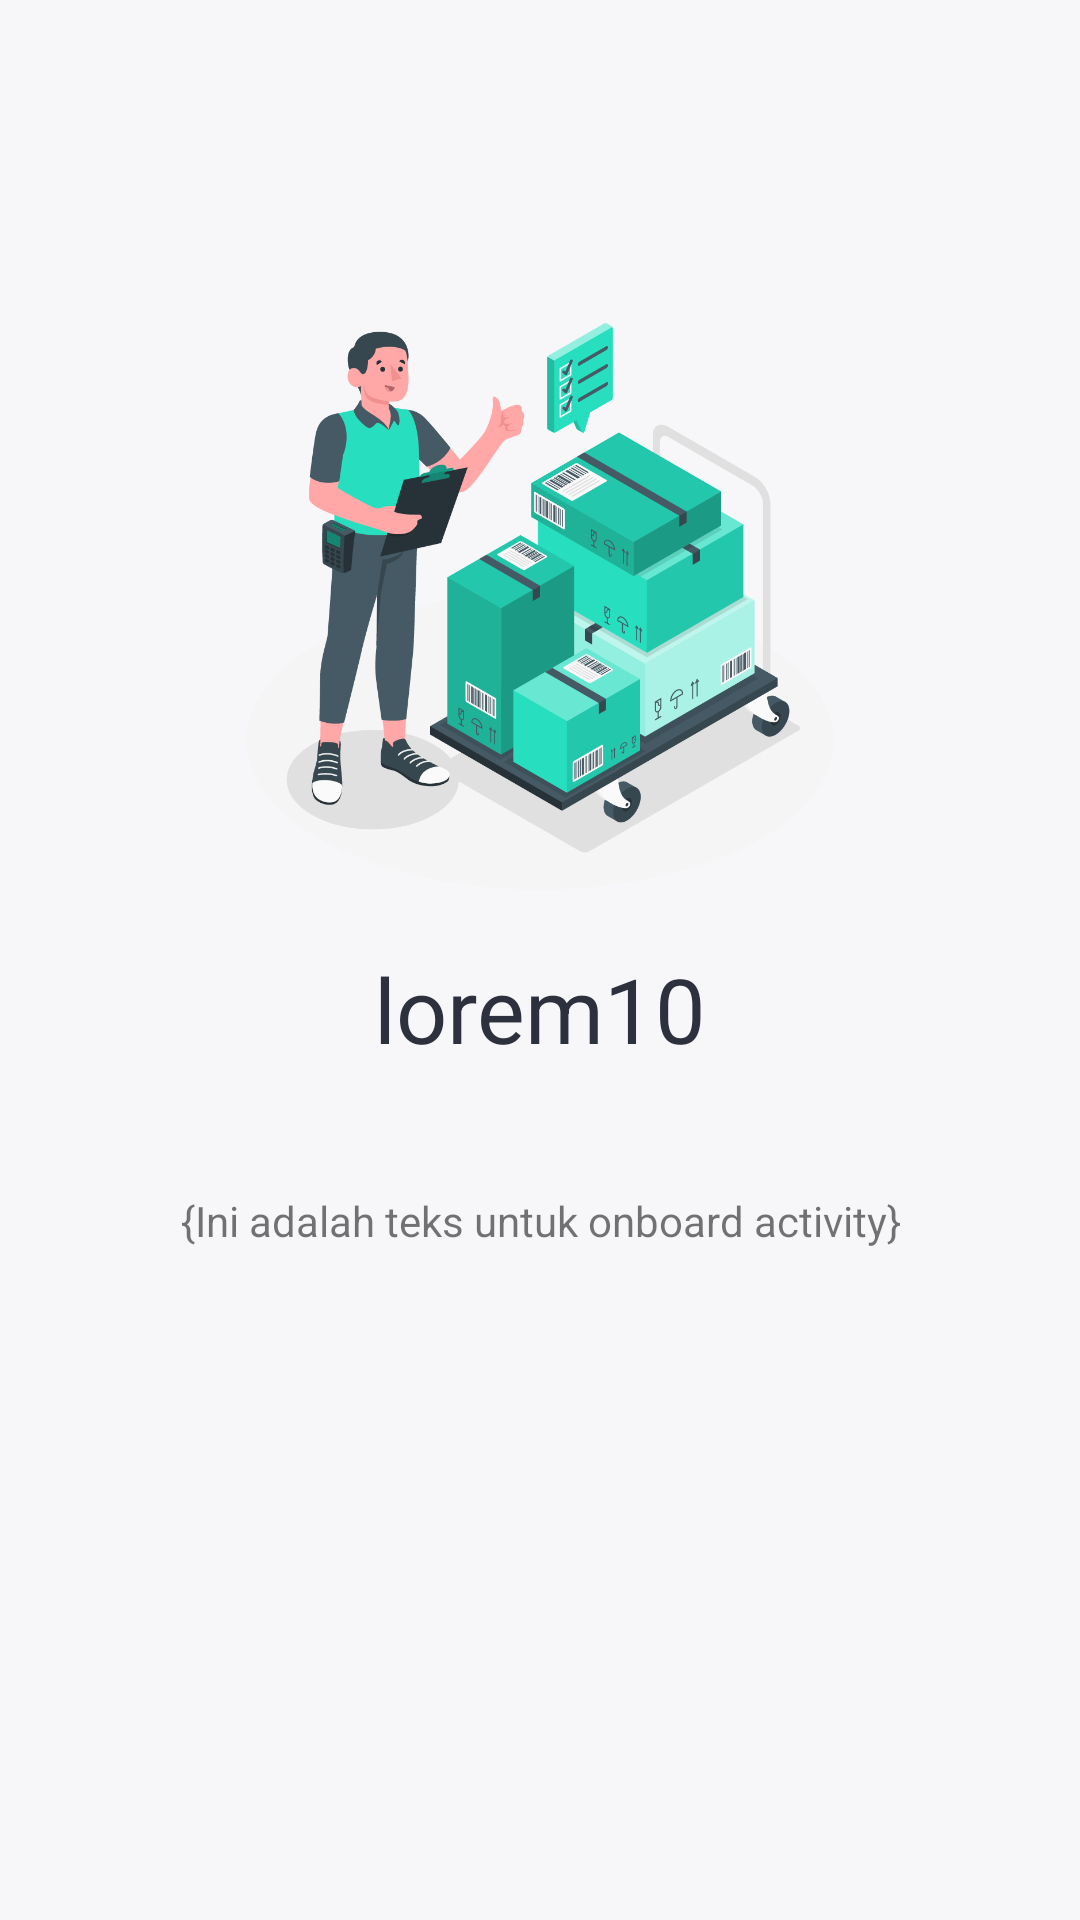

The Android layout XML behind this screen, and the referenced resources:
<!-- AndroidManifest.xml: application theme Base.Theme.Appandroiduas -->
<!-- res/layout/view_pager.xml -->
<?xml version="1.0" encoding="utf-8"?>
<LinearLayout xmlns:android="http://schemas.android.com/apk/res/android"
    android:orientation="vertical"
    android:layout_width="match_parent"
    android:padding="20dp"
    android:background="@color/background"
    android:layout_height="match_parent">

    <ImageView
        android:id="@+id/imgViewPager"
        android:layout_width="200dp"
        android:layout_height="200dp"
        android:adjustViewBounds="true"
        android:layout_gravity="center"
        android:src="@drawable/onboard_1"
        android:layout_marginTop="80dp"
        android:layout_marginBottom="16dp"/>

    <TextView
        android:id="@+id/txtTitleViewPager"
        android:layout_width="match_parent"
        android:layout_height="wrap_content"
        android:textColor="@color/primaryText"
        android:text="lorem10"
        android:layout_marginBottom="16dp"
        android:gravity="center_horizontal"
        android:textSize="30sp"/>

    <TextView
        android:id="@+id/txtDescViewPager"
        android:layout_width="match_parent"
        android:layout_height="wrap_content"
        android:layout_marginTop="25dp"
        android:textAlignment="center"
        android:text="{Ini adalah teks untuk onboard activity}"
        android:textSize="14sp"/>

</LinearLayout>
<!-- resources referenced by this layout -->
<resources>
  <color name="background">#F7F7FA</color>
  <color name="primaryText">#2D313D</color>
  <!-- drawable onboard_1: png bitmap (drawable-v24, 134206 bytes) -->
  <style name="Base.Theme.Appandroiduas" parent="Theme.MaterialComponents.DayNight.NoActionBar">
          
          <item name="colorPrimary">@color/primary</item>
          <item name="colorButtonNormal">@color/white</item>
          
          
  
          
          
          
          
  
          
          <item name="android:statusBarColor">@color/primary</item>
          
          
      </style>
  <color name="primary">#50C2C9</color>
  <color name="white">#FFFFFF</color>
</resources>
